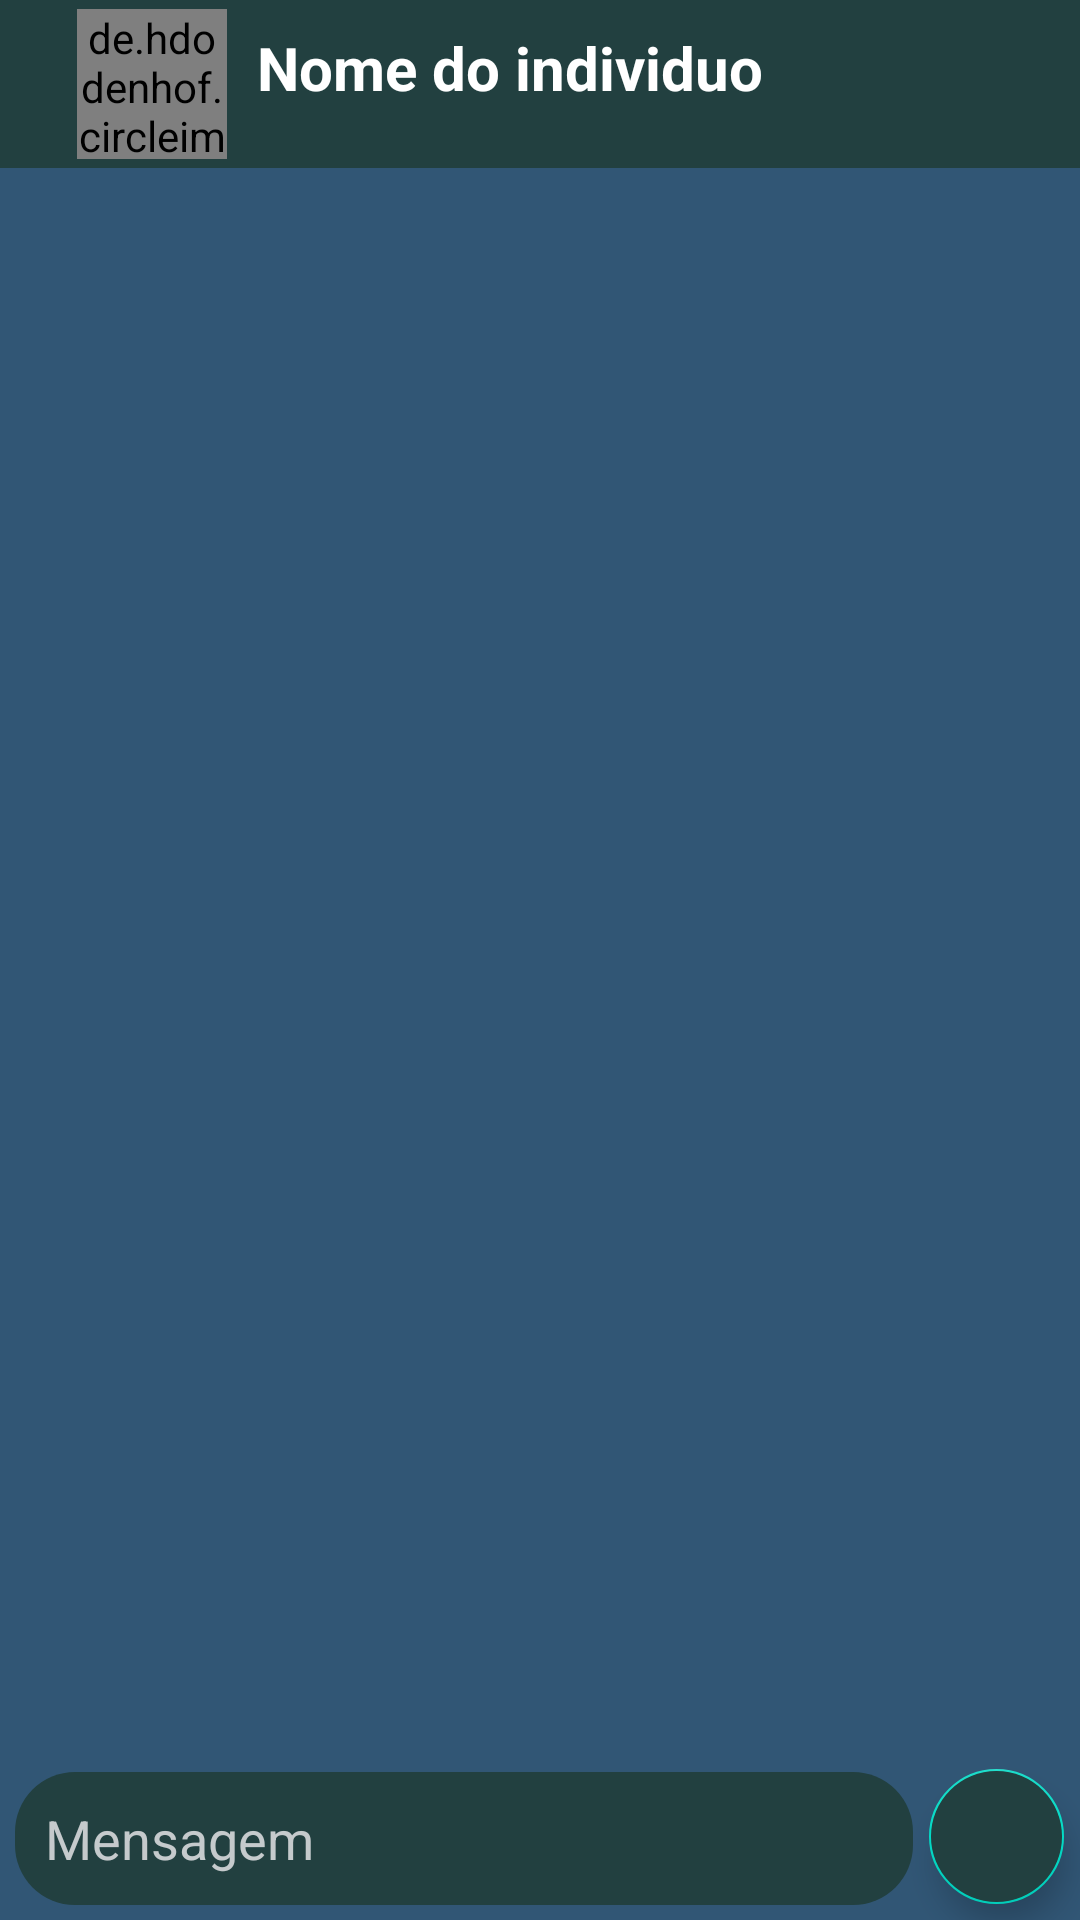

This screen was rendered from an Android layout file. Write that file and the resources it references.
<!-- AndroidManifest.xml: application theme Theme.ChatApp -->
<!-- res/layout/fragment_message.xml -->
<?xml version="1.0" encoding="utf-8"?>
<layout
    xmlns:android="http://schemas.android.com/apk/res/android"
    xmlns:app="http://schemas.android.com/apk/res-auto">

    <androidx.constraintlayout.widget.ConstraintLayout
        android:layout_width="match_parent"
        android:layout_height="match_parent"
        android:background="@color/background">

        <androidx.appcompat.widget.Toolbar
            android:id="@+id/toolbar"
            android:layout_width="match_parent"
            android:layout_height="wrap_content"
            android:background="@color/backwhats"
            app:layout_constraintEnd_toEndOf="parent"
            app:layout_constraintStart_toStartOf="parent"
            app:layout_constraintTop_toTopOf="parent"
            app:title=" "
            app:titleTextColor="@color/white">

            <LinearLayout
                android:layout_width="wrap_content"
                android:layout_height="wrap_content">

                <ImageButton
                    android:id="@+id/btnBack"
                    android:layout_width="wrap_content"
                    android:layout_height="wrap_content"
                    android:layout_marginStart="-5dp"
                    android:layout_marginTop="10dp"
                    android:background="@color/backwhats"
                    android:contentDescription="@string/button_back_content"
                    android:src="@drawable/ic_back_24" />

                <de.hdodenhof.circleimageview.CircleImageView
                    android:id="@+id/profile_image"
                    android:layout_width="50dp"
                    android:layout_height="50dp"
                    android:layout_gravity="top"
                    android:layout_marginStart="5dp"
                    android:src="@drawable/padrao" />

                <TextView
                    android:id="@+id/namePerson"
                    android:layout_width="wrap_content"
                    android:layout_height="wrap_content"
                    android:layout_marginStart="10dp"
                    android:layout_marginTop="6dp"
                    android:background="@color/backwhats"
                    android:text="@string/nome_do_individuo"
                    android:textColor="@color/white"
                    android:textSize="20sp"
                    android:textStyle="bold" />
            </LinearLayout>
        </androidx.appcompat.widget.Toolbar>


        <androidx.recyclerview.widget.RecyclerView
            android:id="@+id/recycler"
            android:layout_width="0dp"
            android:layout_height="0dp"
            app:layout_constraintEnd_toEndOf="parent"
            app:layout_constraintStart_toStartOf="parent"
            app:layout_constraintBottom_toTopOf="@id/edtSend"
            app:layout_constraintTop_toBottomOf="@id/toolbar"
            android:scrollbars="vertical" />


        <androidx.appcompat.widget.AppCompatEditText
            android:id="@+id/edtSend"
            android:layout_width="0dp"
            android:layout_height="wrap_content"
            android:background="@drawable/message_bg"
            android:hint="@string/mensagem"
            android:padding="10dp"
            android:textColor="@color/letra"
            android:textColorHint="@color/letra"
            android:textSize="18sp"
            android:layout_marginBottom="5dp"
            android:layout_marginStart="5dp"
            app:layout_constraintBottom_toBottomOf="parent"
            app:layout_constraintEnd_toStartOf="@+id/fab"
            app:layout_constraintStart_toStartOf="parent" />

        <com.google.android.material.floatingactionbutton.FloatingActionButton
            android:id="@+id/fab"
            android:layout_width="wrap_content"
            android:layout_height="wrap_content"
            android:layout_gravity="end"
            android:backgroundTint="@color/backwhats"
            android:contentDescription="@string/sendingmessage"
            android:src="@drawable/ic_send_24"
            app:fabCustomSize="45dp"
            android:layout_margin="4dp"
            app:layout_constraintEnd_toEndOf="parent"
            app:layout_constraintStart_toEndOf="@+id/edtSend"
            app:layout_constraintBottom_toBottomOf="parent"
            />


    </androidx.constraintlayout.widget.ConstraintLayout>
</layout>
<!-- resources referenced by this layout -->
<resources>
  <color name="background">#315675</color>
  <color name="backwhats">#224040</color>
  <color name="letra">#C5CACC</color>
  <color name="white">#FFFFFFFF</color>
  <!-- drawable message_bg (drawable-v24) -->
  <?xml version="1.0" encoding="utf-8"?>
  <shape xmlns:android="http://schemas.android.com/apk/res/android">
  
      <solid
          android:color="@color/backwhats"
          />
      <corners
          android:radius="20dp"
          />
  </shape>
  <string name="button_back_content">button back</string>
  <string name="mensagem">Mensagem</string>
  <string name="nome_do_individuo">Nome do individuo</string>
  <string name="sendingmessage">sendingmessage</string>
  <style name="Theme.ChatApp" parent="Theme.MaterialComponents.DayNight.NoActionBar">
          
          <item name="colorPrimary">@color/backwhats</item>
          <item name="colorPrimaryVariant">@color/colorPrimaryVariant</item>
          <item name="colorOnPrimary">@color/white</item>
          
          <item name="colorSecondary">@color/teal_200</item>
          <item name="colorSecondaryVariant">@color/teal_700</item>
          <item name="colorOnSecondary">@color/black</item>
          
          <item name="android:statusBarColor" tools:targetApi="l">?attr/colorPrimaryVariant</item>
          
      </style>
  <color name="colorPrimaryVariant">#224040</color>
  <color name="teal_200">#FF03DAC5</color>
  <color name="teal_700">#FF018786</color>
  <color name="black">#FF000000</color>
</resources>
